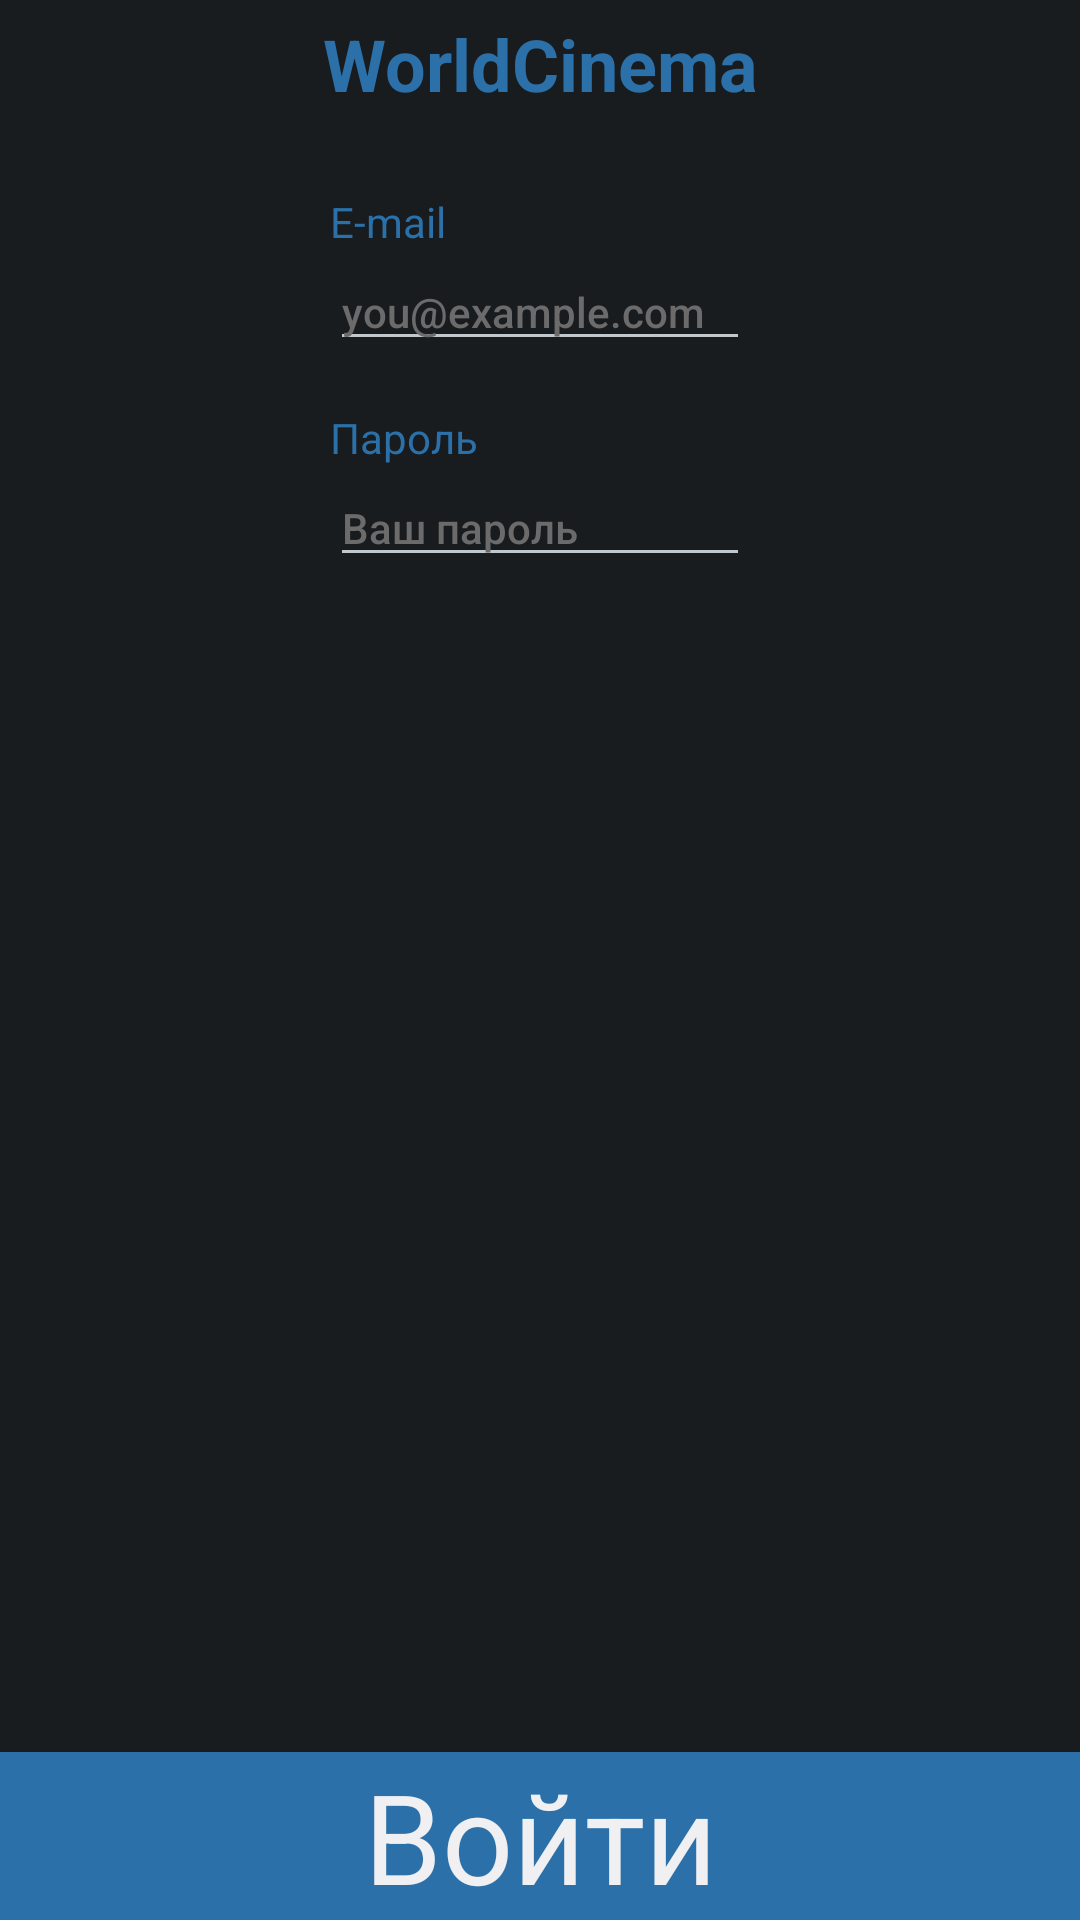

Produce the Android XML layout that renders to this screen, including the resource entries it uses.
<!-- AndroidManifest.xml: application theme android:Theme.DeviceDefault -->
<!-- res/layout/fragment_login.xml -->
<?xml version="1.0" encoding="utf-8"?>
<RelativeLayout xmlns:android="http://schemas.android.com/apk/res/android"
    xmlns:tools="http://schemas.android.com/tools"
    android:layout_width="match_parent"
    android:layout_height="match_parent"
    tools:context=".LoginFragment">

    <TextView
        android:id="@+id/textView"
        android:layout_width="match_parent"
        android:layout_height="wrap_content"
        android:paddingTop="5sp"
        android:text="WorldCinema"
        android:textAlignment="center"
        android:textColor="@color/tab"
        android:textSize="24sp"
        android:textStyle="bold"
        />

    <LinearLayout
        android:orientation="vertical"
        android:layout_width="140dp"
        android:layout_height="wrap_content"
        android:layout_below="@+id/textView"
        android:layout_marginTop="27dp"
        android:id="@+id/EditTextContainer"
        android:layout_centerHorizontal="true">



        <TextView
            android:layout_width="wrap_content"
            android:layout_height="20dp"
            android:text="E-mail"
            android:textColor="@color/tab"
            />

        <EditText
            android:layout_width="match_parent"
            android:layout_height="wrap_content"
            android:textSize="14sp"
            android:hint="you@example.com"
            android:id="@+id/login"
            android:textColorHint="@color/textHint"

            />

    </LinearLayout>

    <LinearLayout
        android:orientation="vertical"
        android:layout_width="140dp"
        android:layout_height="wrap_content"
        android:layout_below="@+id/EditTextContainer"
        android:layout_marginTop="16dp"

        android:layout_centerHorizontal="true">



        <TextView
            android:layout_width="wrap_content"
            android:layout_height="20dp"
            android:text="Пароль"
            android:textColor="@color/tab"
            />

        <EditText
            android:layout_width="match_parent"
            android:layout_height="wrap_content"
            android:textSize="14sp"
            android:hint="Ваш пароль"
            android:id="@+id/password"
            android:textColorHint="@color/textHint"

            />

    </LinearLayout>

    <androidx.appcompat.widget.AppCompatButton
        android:layout_height="56dp"
        android:background="@color/tab"
        android:layout_width="match_parent"
        android:layout_alignParentBottom="true"
        android:layout_marginBottom="0dp"
        android:text="Войти"
        android:autoSizeTextType="uniform"
        android:textAlignment="center"
        android:id="@+id/registerBtn"
        />

</RelativeLayout>
<!-- resources referenced by this layout -->
<resources>
  <color name="tab">#2B70A8</color>
  <color name="textHint">#6B6B6B</color>
</resources>
